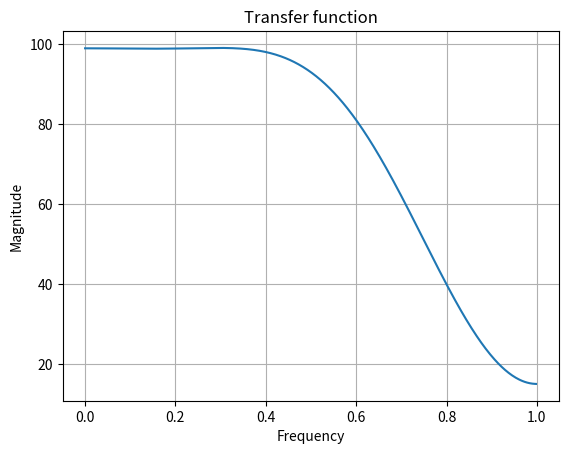

Python code for this plot:
#%%
import numpy as np
import matplotlib.pyplot as plt
import scipy.signal as sp

b = np.array([ 0,  2, -9, 19, 75, 19, -9,  2,  0])

plt.close('all')

a=np.array(1.)
w,H=sp.freqz(b, a, worN=512, whole=False, plot=None)
f=w/(np.pi)

plt.plot(f,abs(H))
plt.title('Transfer function')
plt.xlabel('Frequency')
plt.ylabel('Magnitude')
plt.grid(True)
# %%
